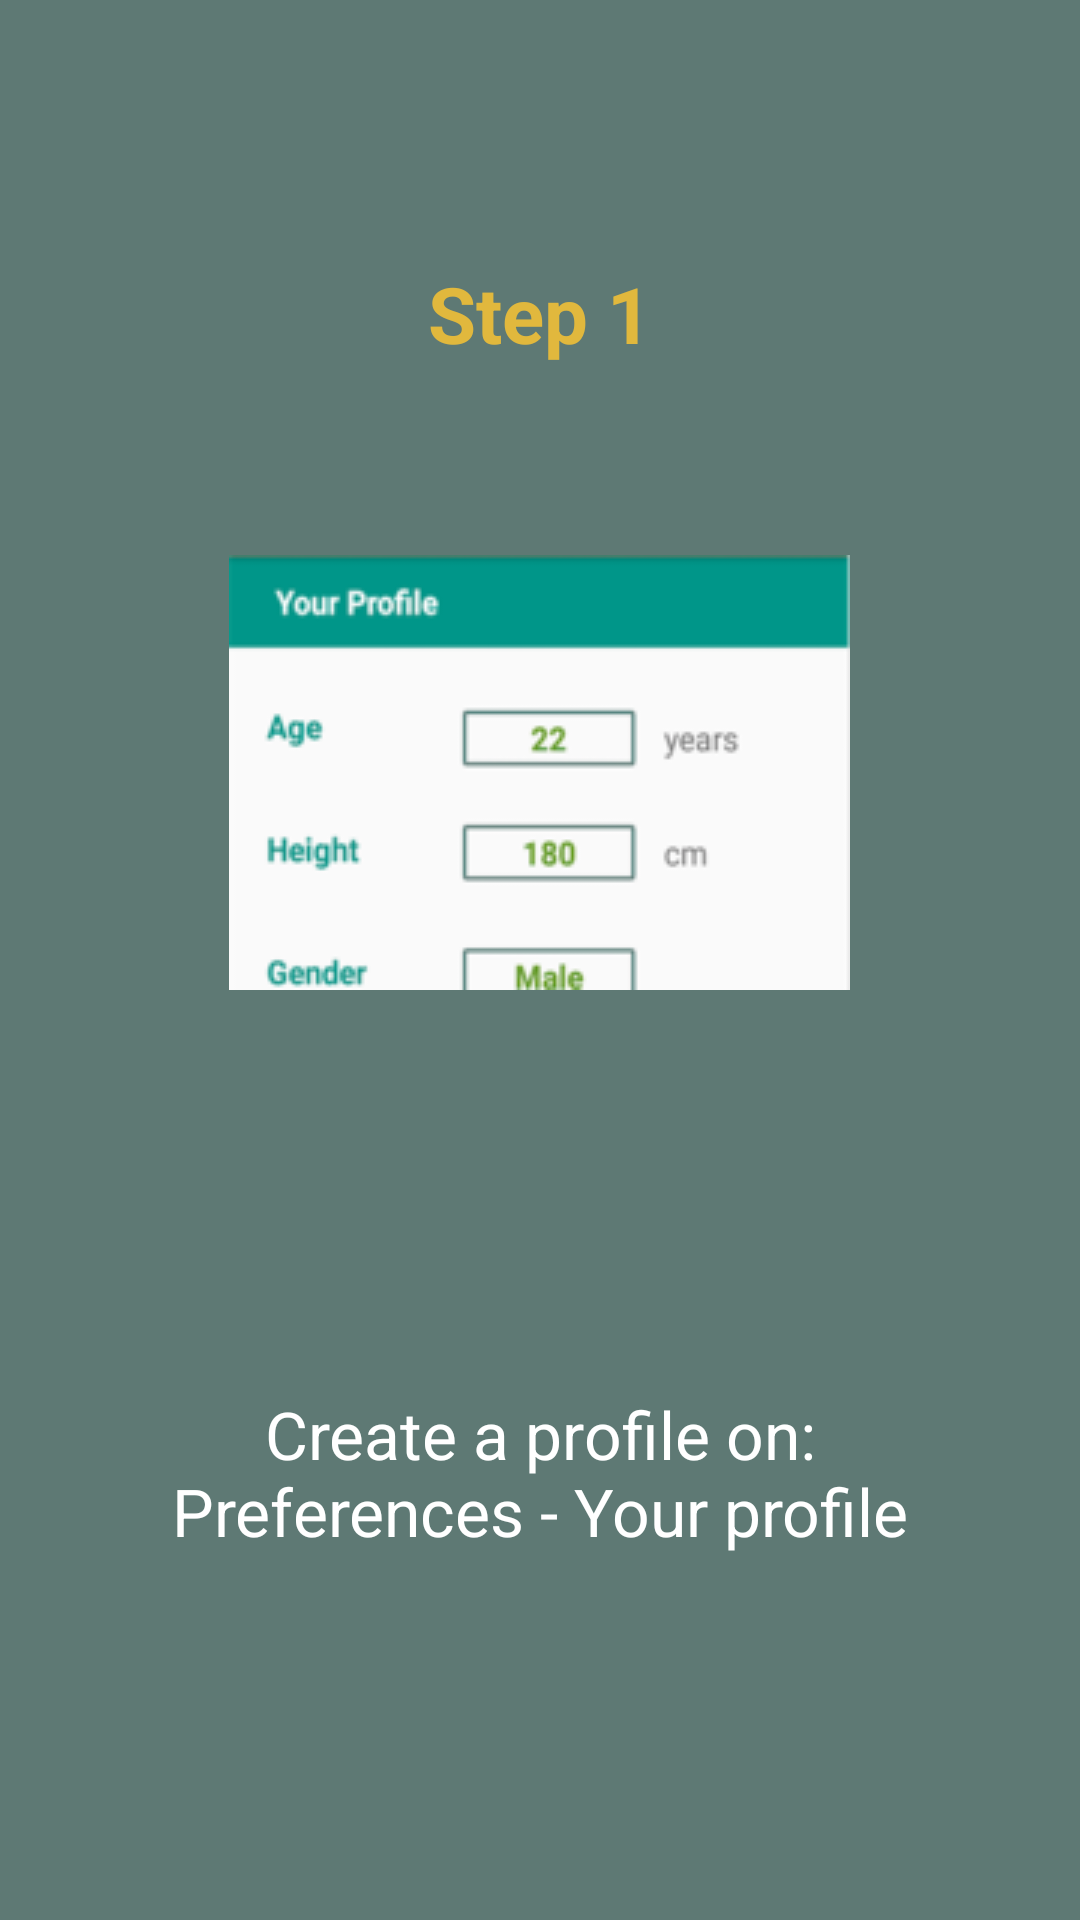

Write the Android layout XML for this screen, with the resource values it uses.
<!-- AndroidManifest.xml: application theme Theme.AppCompat.Light.NoActionBar -->
<!-- res/layout/slide_2.xml -->
<?xml version="1.0" encoding="utf-8"?>
<RelativeLayout xmlns:android="http://schemas.android.com/apk/res/android"
    android:layout_width="match_parent" android:layout_height="match_parent"
    android:background="@color/StatusBarColor">


    <TextView
        android:id="@+id/textView27"
        android:layout_width="wrap_content"
        android:layout_height="wrap_content"
        android:layout_marginTop="87dp"
        android:text="Step 1"
        android:textColor="@color/BeCareful"
        android:textSize="26dp"
        android:textStyle="bold"
        android:layout_alignParentTop="true"
        android:layout_centerHorizontal="true" />

    <TextView
        android:id="@+id/textView29"
        android:layout_width="300dp"
        android:layout_height="110dp"
        android:text="Create a profile on: Preferences - Your profile"
        android:gravity="center"
        android:textColor="@color/HeaderColor"
        android:textSize="22dp"
        android:layout_marginBottom="94dp"
        android:layout_alignParentBottom="true"
        android:layout_centerHorizontal="true" />
    <ImageView
        android:layout_width="wrap_content"
        android:layout_height="wrap_content"
        android:src="@drawable/prof"
        android:layout_marginTop="63dp"
        android:layout_below="@+id/textView27"
        android:layout_centerHorizontal="true" />

</RelativeLayout>
<!-- resources referenced by this layout -->
<resources>
  <color name="BeCareful">#e1b83d</color>
  <color name="HeaderColor">#ffffff</color>
  <color name="StatusBarColor">#5e7974</color>
  <!-- drawable prof: png bitmap (drawable, 8997 bytes) -->
</resources>
